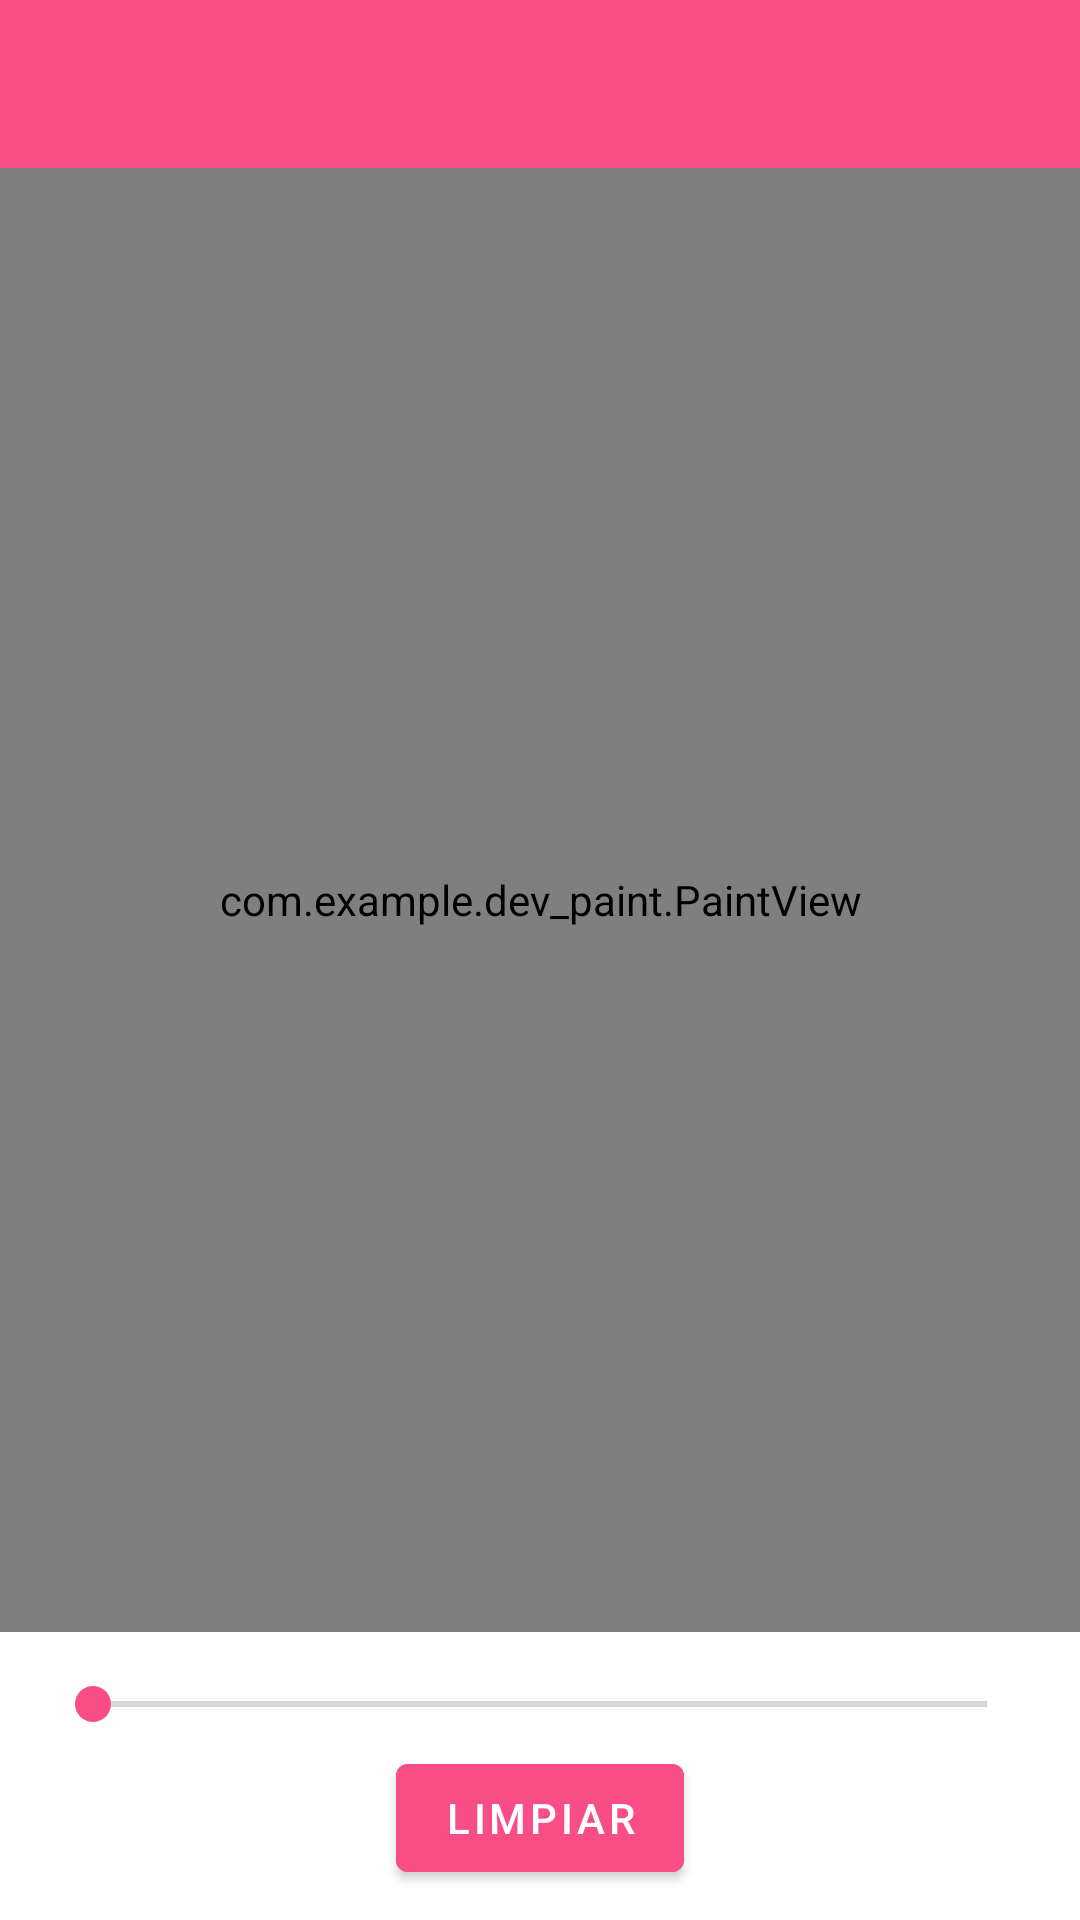

Here is an Android app screen rendered from its layout file. Give the layout XML and the strings, colors and styles it references.
<!-- AndroidManifest.xml: application theme Theme.Devpaint -->
<!-- res/layout/activity_lienzo.xml -->
<?xml version="1.0" encoding="utf-8"?>
<androidx.constraintlayout.widget.ConstraintLayout xmlns:android="http://schemas.android.com/apk/res/android"
    xmlns:app="http://schemas.android.com/apk/res-auto"
    xmlns:tools="http://schemas.android.com/tools"
    android:layout_width="match_parent"
    android:layout_height="match_parent"
    tools:context=".Lienzo">

    <LinearLayout
        android:layout_width="match_parent"
        android:layout_height="match_parent"
        android:orientation="vertical">

        <androidx.appcompat.widget.Toolbar
            android:id="@+id/toolbar"
            android:layout_width="match_parent"
            android:layout_height="?attr/actionBarSize"
            android:background="@color/secondary"
            android:title="My Toolbar"
            android:titleTextColor="@android:color/white">

            <ImageView
                android:id="@+id/btn_save"
                android:layout_width="wrap_content"
                android:layout_height="wrap_content"
                android:layout_centerInParent="true"
                android:layout_gravity="end"
                android:padding="16dp"
                android:src="@drawable/ic_baseline_save_24" />


        </androidx.appcompat.widget.Toolbar>

        <com.example.dev_paint.PaintView
            android:id="@+id/paintView"
            android:layout_width="match_parent"
            android:layout_height="0dp"
            android:layout_weight="1" />

        <LinearLayout
            android:id="@+id/optionHolders"
            android:layout_width="match_parent"
            android:layout_height="wrap_content"
            android:layout_alignParentBottom="true"
            android:gravity="center"
            android:orientation="vertical"
            android:padding="10dp"
            app:layout_constraintBottom_toBottomOf="@+id/paintView">

            <SeekBar
                android:id="@+id/brushSize"
                android:layout_width="match_parent"
                android:layout_height="wrap_content"
                android:layout_margin="5dp"
                android:layout_weight="3"
                android:progressTint="@color/secondary"
                android:thumbTint="@color/secondary" />

            <com.google.android.material.button.MaterialButton
                android:id="@+id/btnClear"
                android:layout_width="wrap_content"
                android:layout_height="wrap_content"
                android:backgroundTint="@color/secondary"
                android:text="Limpiar" />

        </LinearLayout>


    </LinearLayout>

</androidx.constraintlayout.widget.ConstraintLayout>
<!-- resources referenced by this layout -->
<resources>
  <color name="secondary">#F94D85</color>
  <style name="Theme.Devpaint" parent="Theme.MaterialComponents.DayNight.DarkActionBar">
          
          <item name="colorPrimary">@color/purple_500</item>
          <item name="colorPrimaryVariant">@color/purple_700</item>
          <item name="colorOnPrimary">@color/white</item>
          
          <item name="colorSecondary">@color/teal_200</item>
          <item name="colorSecondaryVariant">@color/teal_700</item>
          <item name="colorOnSecondary">@color/black</item>
          
          <item name="android:statusBarColor">#06BF77</item>
          
      </style>
  <color name="purple_500">#FF6200EE</color>
  <color name="purple_700">#FF3700B3</color>
  <color name="white">#FFFFFFFF</color>
  <color name="teal_200">#FF03DAC5</color>
  <color name="teal_700">#FF018786</color>
  <color name="black">#FF000000</color>
</resources>
